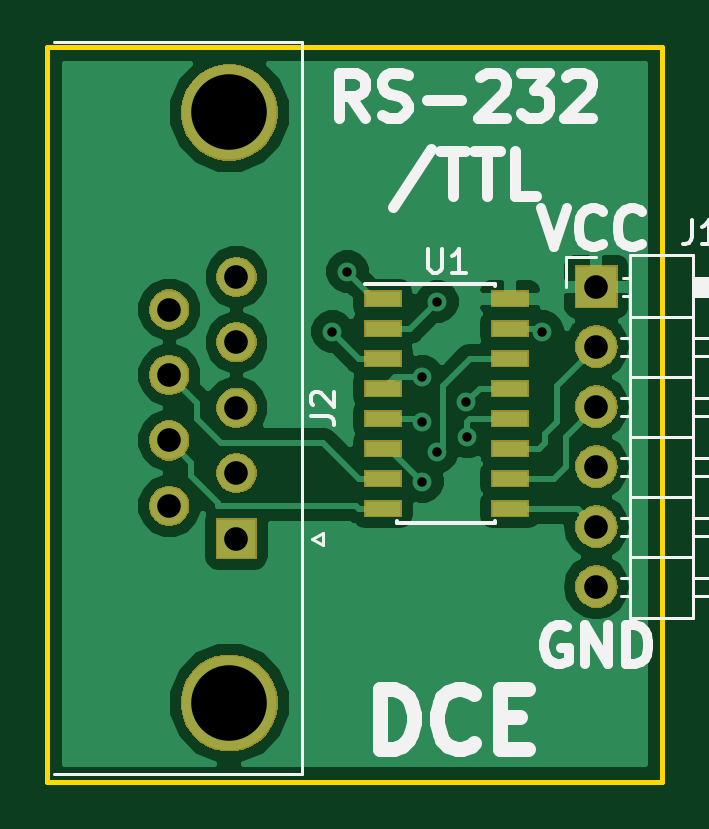
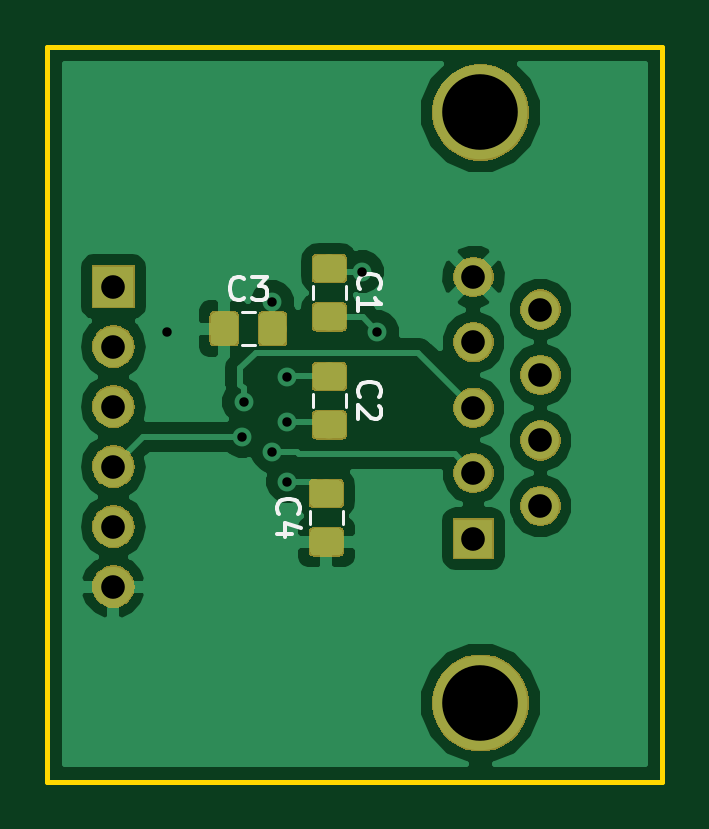
Circuit board: 11 layer files. Board 26.0 x 31.1 mm.
- bottom_copper: RS232_TTL_Female-B.Cu.gbr (39877 bytes)
- bottom_mask: RS232_TTL_Female-B.Mask.gbr (24474 bytes)
- paste: RS232_TTL_Female-B.Paste.gbr (14378 bytes)
- bottom_silk: RS232_TTL_Female-B.SilkS.gbr (3489 bytes)
- outline: RS232_TTL_Female-Edge.Cuts.gbr (626 bytes)
- top_copper: RS232_TTL_Female-F.Cu.gbr (25088 bytes)
- top_mask: RS232_TTL_Female-F.Mask.gbr (19596 bytes)
- paste: RS232_TTL_Female-F.Paste.gbr (949 bytes)
- top_silk: RS232_TTL_Female-F.SilkS.gbr (9080 bytes)
- drill: RS232_TTL_Female-NPTH.drl (132 bytes)
- drill: RS232_TTL_Female-PTH.drl (545 bytes)

=== bottom_copper: RS232_TTL_Female-B.Cu.gbr (39877 bytes, source omitted) ===
=== bottom_mask: RS232_TTL_Female-B.Mask.gbr (24474 bytes, source omitted) ===
=== paste: RS232_TTL_Female-B.Paste.gbr (14378 bytes, source omitted) ===
=== bottom_silk: RS232_TTL_Female-B.SilkS.gbr ===
G04 #@! TF.GenerationSoftware,KiCad,Pcbnew,(5.0.2)-1*
G04 #@! TF.CreationDate,2019-09-06T13:17:11-04:00*
G04 #@! TF.ProjectId,RS232_TTL_Female,52533233-325f-4545-944c-5f46656d616c,rev?*
G04 #@! TF.SameCoordinates,Original*
G04 #@! TF.FileFunction,Legend,Bot*
G04 #@! TF.FilePolarity,Positive*
%FSLAX46Y46*%
G04 Gerber Fmt 4.6, Leading zero omitted, Abs format (unit mm)*
G04 Created by KiCad (PCBNEW (5.0.2)-1) date 9/6/2019 1:17:11 PM*
%MOMM*%
%LPD*%
G01*
G04 APERTURE LIST*
%ADD10C,0.120000*%
%ADD11C,0.150000*%
G04 APERTURE END LIST*
D10*
G04 #@! TO.C,C1*
X13387000Y-10152748D02*
X13387000Y-10675252D01*
X14807000Y-10152748D02*
X14807000Y-10675252D01*
G04 #@! TO.C,C2*
X14807000Y-14724748D02*
X14807000Y-15247252D01*
X13387000Y-14724748D02*
X13387000Y-15247252D01*
G04 #@! TO.C,C3*
X17787252Y-11228000D02*
X17264748Y-11228000D01*
X17787252Y-12648000D02*
X17264748Y-12648000D01*
G04 #@! TO.C,C4*
X13514000Y-20200252D02*
X13514000Y-19677748D01*
X14934000Y-20200252D02*
X14934000Y-19677748D01*
G04 #@! TO.C,C1*
D11*
X12804142Y-10247333D02*
X12851761Y-10199714D01*
X12899380Y-10056857D01*
X12899380Y-9961619D01*
X12851761Y-9818761D01*
X12756523Y-9723523D01*
X12661285Y-9675904D01*
X12470809Y-9628285D01*
X12327952Y-9628285D01*
X12137476Y-9675904D01*
X12042238Y-9723523D01*
X11947000Y-9818761D01*
X11899380Y-9961619D01*
X11899380Y-10056857D01*
X11947000Y-10199714D01*
X11994619Y-10247333D01*
X12899380Y-11199714D02*
X12899380Y-10628285D01*
X12899380Y-10914000D02*
X11899380Y-10914000D01*
X12042238Y-10818761D01*
X12137476Y-10723523D01*
X12185095Y-10628285D01*
G04 #@! TO.C,C2*
X12804142Y-14819333D02*
X12851761Y-14771714D01*
X12899380Y-14628857D01*
X12899380Y-14533619D01*
X12851761Y-14390761D01*
X12756523Y-14295523D01*
X12661285Y-14247904D01*
X12470809Y-14200285D01*
X12327952Y-14200285D01*
X12137476Y-14247904D01*
X12042238Y-14295523D01*
X11947000Y-14390761D01*
X11899380Y-14533619D01*
X11899380Y-14628857D01*
X11947000Y-14771714D01*
X11994619Y-14819333D01*
X11994619Y-15200285D02*
X11947000Y-15247904D01*
X11899380Y-15343142D01*
X11899380Y-15581238D01*
X11947000Y-15676476D01*
X11994619Y-15724095D01*
X12089857Y-15771714D01*
X12185095Y-15771714D01*
X12327952Y-15724095D01*
X12899380Y-15152666D01*
X12899380Y-15771714D01*
G04 #@! TO.C,C3*
X17692666Y-10645142D02*
X17740285Y-10692761D01*
X17883142Y-10740380D01*
X17978380Y-10740380D01*
X18121238Y-10692761D01*
X18216476Y-10597523D01*
X18264095Y-10502285D01*
X18311714Y-10311809D01*
X18311714Y-10168952D01*
X18264095Y-9978476D01*
X18216476Y-9883238D01*
X18121238Y-9788000D01*
X17978380Y-9740380D01*
X17883142Y-9740380D01*
X17740285Y-9788000D01*
X17692666Y-9835619D01*
X17359333Y-9740380D02*
X16740285Y-9740380D01*
X17073619Y-10121333D01*
X16930761Y-10121333D01*
X16835523Y-10168952D01*
X16787904Y-10216571D01*
X16740285Y-10311809D01*
X16740285Y-10549904D01*
X16787904Y-10645142D01*
X16835523Y-10692761D01*
X16930761Y-10740380D01*
X17216476Y-10740380D01*
X17311714Y-10692761D01*
X17359333Y-10645142D01*
G04 #@! TO.C,C4*
X16231142Y-19772333D02*
X16278761Y-19724714D01*
X16326380Y-19581857D01*
X16326380Y-19486619D01*
X16278761Y-19343761D01*
X16183523Y-19248523D01*
X16088285Y-19200904D01*
X15897809Y-19153285D01*
X15754952Y-19153285D01*
X15564476Y-19200904D01*
X15469238Y-19248523D01*
X15374000Y-19343761D01*
X15326380Y-19486619D01*
X15326380Y-19581857D01*
X15374000Y-19724714D01*
X15421619Y-19772333D01*
X15659714Y-20629476D02*
X16326380Y-20629476D01*
X15278761Y-20391380D02*
X15993047Y-20153285D01*
X15993047Y-20772333D01*
G04 #@! TD*
M02*

=== outline: RS232_TTL_Female-Edge.Cuts.gbr ===
G04 #@! TF.GenerationSoftware,KiCad,Pcbnew,(5.0.2)-1*
G04 #@! TF.CreationDate,2019-09-06T13:17:11-04:00*
G04 #@! TF.ProjectId,RS232_TTL_Female,52533233-325f-4545-944c-5f46656d616c,rev?*
G04 #@! TF.SameCoordinates,Original*
G04 #@! TF.FileFunction,Profile,NP*
%FSLAX46Y46*%
G04 Gerber Fmt 4.6, Leading zero omitted, Abs format (unit mm)*
G04 Created by KiCad (PCBNEW (5.0.2)-1) date 9/6/2019 1:17:11 PM*
%MOMM*%
%LPD*%
G01*
G04 APERTURE LIST*
%ADD10C,0.200000*%
G04 APERTURE END LIST*
D10*
X0Y-31115000D02*
X0Y0D01*
X26035000Y-31115000D02*
X0Y-31115000D01*
X26035000Y0D02*
X26035000Y-31115000D01*
X0Y0D02*
X26035000Y0D01*
M02*

=== top_copper: RS232_TTL_Female-F.Cu.gbr (25088 bytes, source omitted) ===
=== top_mask: RS232_TTL_Female-F.Mask.gbr (19596 bytes, source omitted) ===
=== paste: RS232_TTL_Female-F.Paste.gbr ===
G04 #@! TF.GenerationSoftware,KiCad,Pcbnew,(5.0.2)-1*
G04 #@! TF.CreationDate,2019-09-06T13:17:11-04:00*
G04 #@! TF.ProjectId,RS232_TTL_Female,52533233-325f-4545-944c-5f46656d616c,rev?*
G04 #@! TF.SameCoordinates,Original*
G04 #@! TF.FileFunction,Paste,Top*
G04 #@! TF.FilePolarity,Positive*
%FSLAX46Y46*%
G04 Gerber Fmt 4.6, Leading zero omitted, Abs format (unit mm)*
G04 Created by KiCad (PCBNEW (5.0.2)-1) date 9/6/2019 1:17:11 PM*
%MOMM*%
%LPD*%
G01*
G04 APERTURE LIST*
%ADD10R,1.500000X0.600000*%
G04 APERTURE END LIST*
D10*
G04 #@! TO.C,U1*
X14191000Y-10668000D03*
X14191000Y-11938000D03*
X14191000Y-13208000D03*
X14191000Y-14478000D03*
X14191000Y-15748000D03*
X14191000Y-17018000D03*
X14191000Y-18288000D03*
X14191000Y-19558000D03*
X19591000Y-19558000D03*
X19591000Y-18288000D03*
X19591000Y-17018000D03*
X19591000Y-15748000D03*
X19591000Y-14478000D03*
X19591000Y-13208000D03*
X19591000Y-11938000D03*
X19591000Y-10668000D03*
G04 #@! TD*
M02*

=== top_silk: RS232_TTL_Female-F.SilkS.gbr (9080 bytes, source omitted) ===
=== drill: RS232_TTL_Female-NPTH.drl ===
M48
;DRILL file {KiCad (5.0.2)-1} date 9/6/2019 1:17:14 PM
;FORMAT={-:-/ absolute / inch / decimal}
FMAT,2
INCH,TZ
%
G90
G05
T0
M30

=== drill: RS232_TTL_Female-PTH.drl ===
M48
;DRILL file {KiCad (5.0.2)-1} date 9/6/2019 1:17:14 PM
;FORMAT={-:-/ absolute / inch / decimal}
FMAT,2
INCH,TZ
T1C0.0157
T2C0.0394
T3C0.1260
%
G90
G05
T1
X0.475Y-0.475
X0.5Y-0.375
X0.625Y-0.55
X0.625Y-0.625
X0.625Y-0.725
X0.65Y-0.425
X0.65Y-0.675
X0.6981Y-0.5923
X0.7Y-0.65
X0.825Y-0.475
T2
X0.2032Y-0.4383
X0.2032Y-0.5474
X0.2032Y-0.6564
X0.2032Y-0.7655
X0.315Y-0.3838
X0.315Y-0.4928
X0.315Y-0.6019
X0.315Y-0.7109
X0.315Y-0.82
X0.915Y-0.4
X0.915Y-0.5
X0.915Y-0.6
X0.915Y-0.7
X0.915Y-0.8
X0.915Y-0.9
T3
X0.3032Y-0.1098
X0.3032Y-1.094
T0
M30
